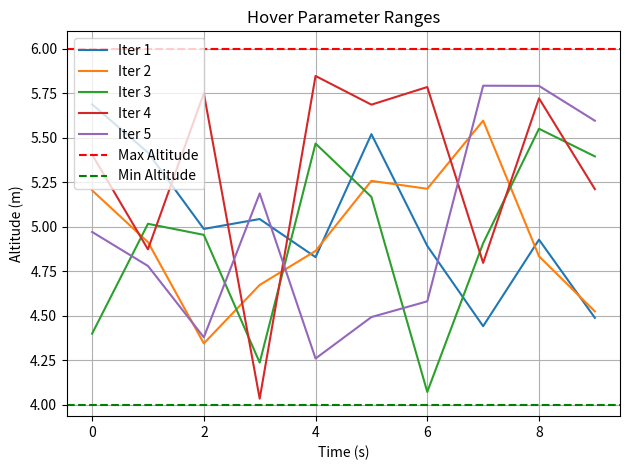

The script that saved this image:
import matplotlib.pyplot as plt
import numpy as np
import time

# Hover parameter settings
max_hover_altitude = 6.0  # meters
min_hover_altitude = 4.0  # meters
hover_duration = 10       # seconds
timestep = 1              # second

iterations = 5
hover_records = []

print("📡 Simulating Hover Parameters Check:\n")

for i in range(iterations):
    print(f"\n🌀 Iteration {i+1}:")

    heights = []
    times = []

    for t in range(hover_duration):
        current_altitude = np.random.uniform(4.0, 6.0)
        times.append(t)
        heights.append(current_altitude)

        print(f"  Time {t}s → Altitude: {round(current_altitude, 2)} m")

        time.sleep(0.2)

    hover_records.append((times, heights))

# Plotting hover stability zone
for i, (t, h) in enumerate(hover_records):
    plt.plot(t, h, label=f"Iter {i+1}")

plt.axhline(y=max_hover_altitude, color='r', linestyle='--', label="Max Altitude")
plt.axhline(y=min_hover_altitude, color='g', linestyle='--', label="Min Altitude")
plt.xlabel("Time (s)")
plt.ylabel("Altitude (m)")
plt.title("Hover Parameter Ranges")
plt.legend()
plt.grid(True)
plt.tight_layout()
plt.show()

import random
import time

# Define safe hover boundaries
min_hover_altitude = 4.0
max_hover_altitude = 6.0

def hover_status_backend(current_height):
    if min_hover_altitude <= current_height <= max_hover_altitude:
        return "✅ Hover Altitude Safe"
    elif current_height < min_hover_altitude:
        return "⚠️ Altitude Too Low"
    else:
        return "⚠️ Altitude Too High"

# Run backend hover parameter check for 5 iterations
print("\n🛠️ Backend Hover Altitude Validator:\n")
for i in range(5):
    current_height = round(random.uniform(3.5, 6.5), 2)
    result = hover_status_backend(current_height)
    print(f"Iteration {i+1}: Altitude = {current_height} m → {result}")
    time.sleep(0.5)
